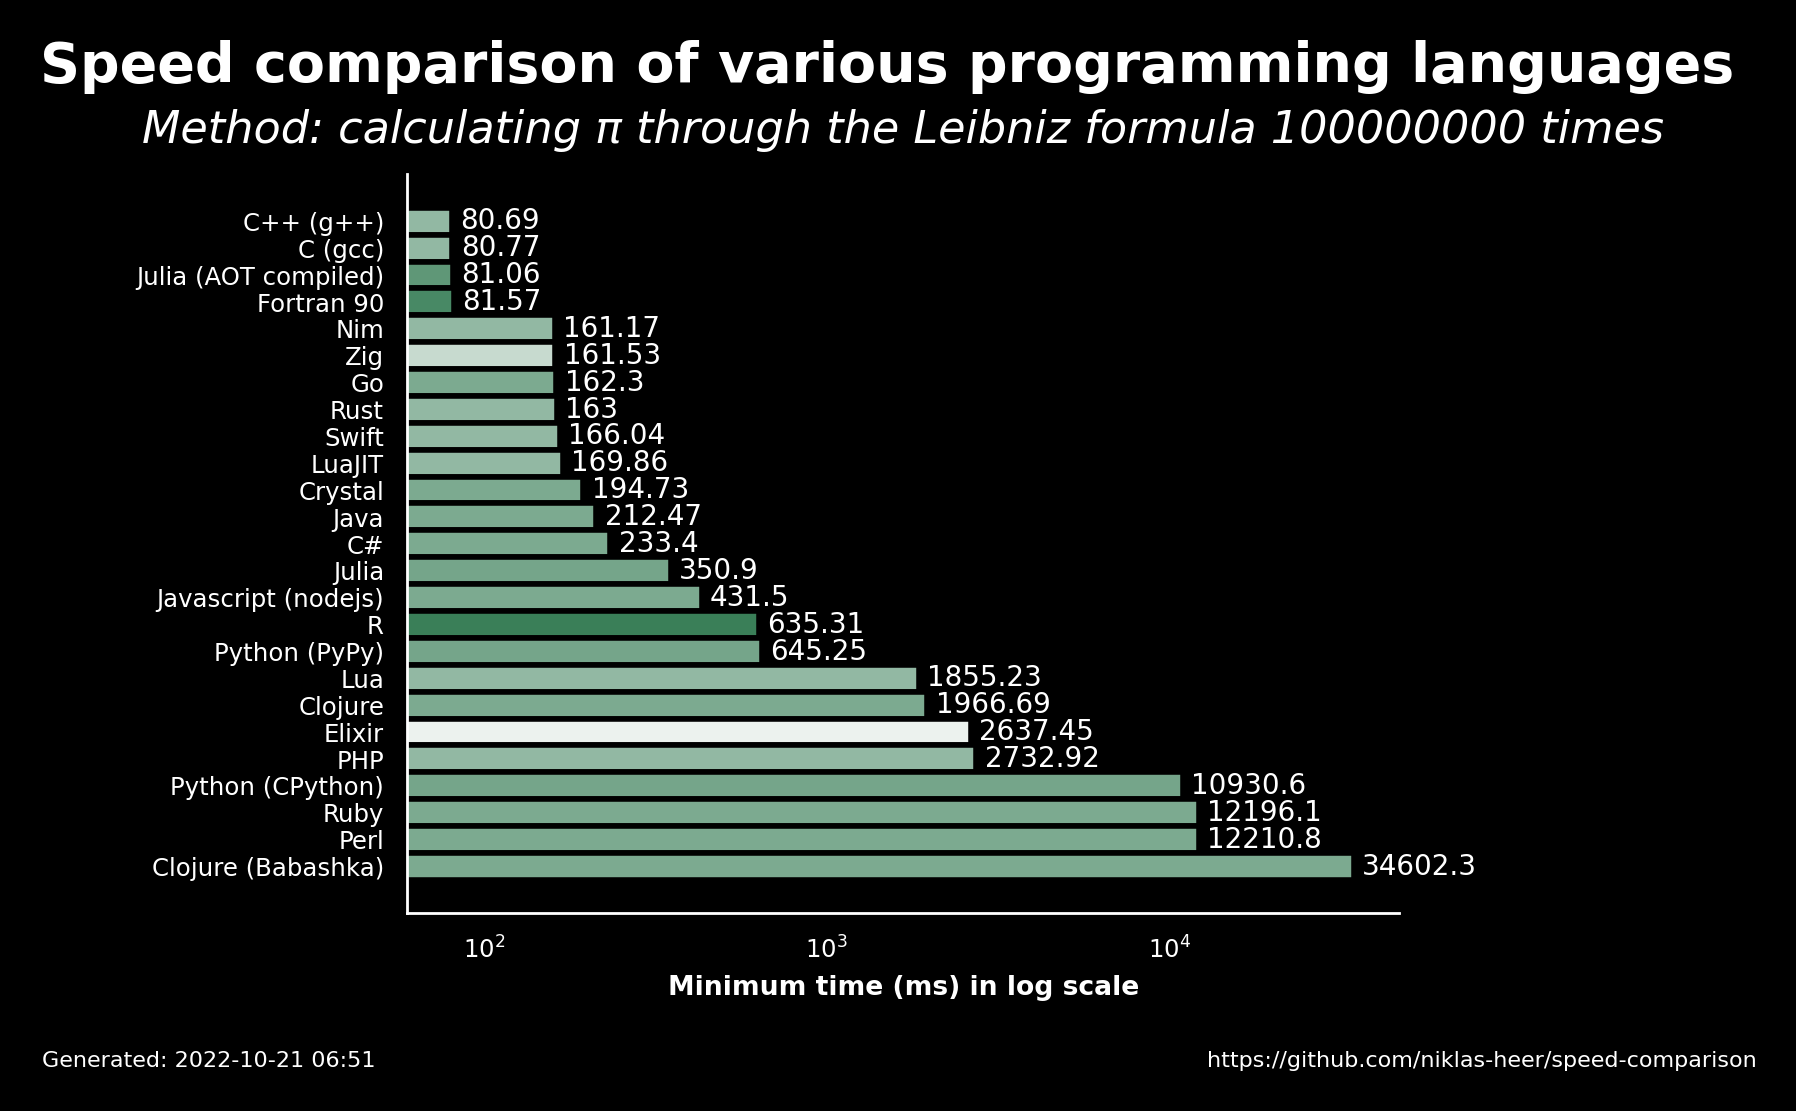

Values plotted in this chart, from the file beside it:
name, version, median, min, max, accuracy
C++ (g++), 11.2.1, 80.77, 80.69, 81.64, 0.7222
C (gcc), 11.2.1, 80.8, 80.77, 81.0, 0.7222
Julia (AOT compiled), 1.8.2, 81.18, 81.06, 81.37, 0.8235
Fortran 90, 12.1.0, 81.59, 81.57, 82.57, 0.8571
Nim, 1.6.6, 161.2, 161.2, 161.8, 0.7222
Zig, 0.9.1, 162, 161.5, 163.2, 0.619
Go, 1.19.1, 162.4, 162.3, 162.6, 0.7647
Rust, 1.60.0, 163.8, 163.0, 165.8, 0.7222
Swift, 5.7, 166.2, 166, 166.4, 0.7222
LuaJIT, 2.1.0, 169.9, 169.9, 170.6, 0.7222
Crystal, 1.6.0, 194.9, 194.7, 194.9, 0.7647
Java, 19.36, 213.3, 212.5, 213.4, 0.7647
C#, 7.0.100, 234.9, 233.4, 235.6, 0.7647
Julia, 1.8.2, 354.2, 350.9, 362.1, 0.7778
Javascript (nodejs), 18.9.1, 435.9, 431.5, 437.9, 0.7647
R, 4.2.0, 648.9, 635.3, 678.4, 0.8889
Python (PyPy), 3.9.12, 645.7, 645.2, 653, 0.7778
Lua, 5.4.4, 1855, 1855, 1857, 0.7222
Clojure, 1.11.1.1165, 1985, 1967, 2019, 0.7647
Elixir, 1.13.4, 2671, 2637, 2680, 0.5556
PHP, 8.1.11, 2741, 2733, 2911, 0.7222
Python (CPython), 3.10.5, 10950, 10931, 10953, 0.7778
Ruby, 3.1.2, 12206, 12196, 12248, 0.7647
Perl, 5.34.1, 12282, 12211, 12302, 0.7647
Clojure (Babashka), 1.0.164, 34711, 34602, 34809, 0.7647
